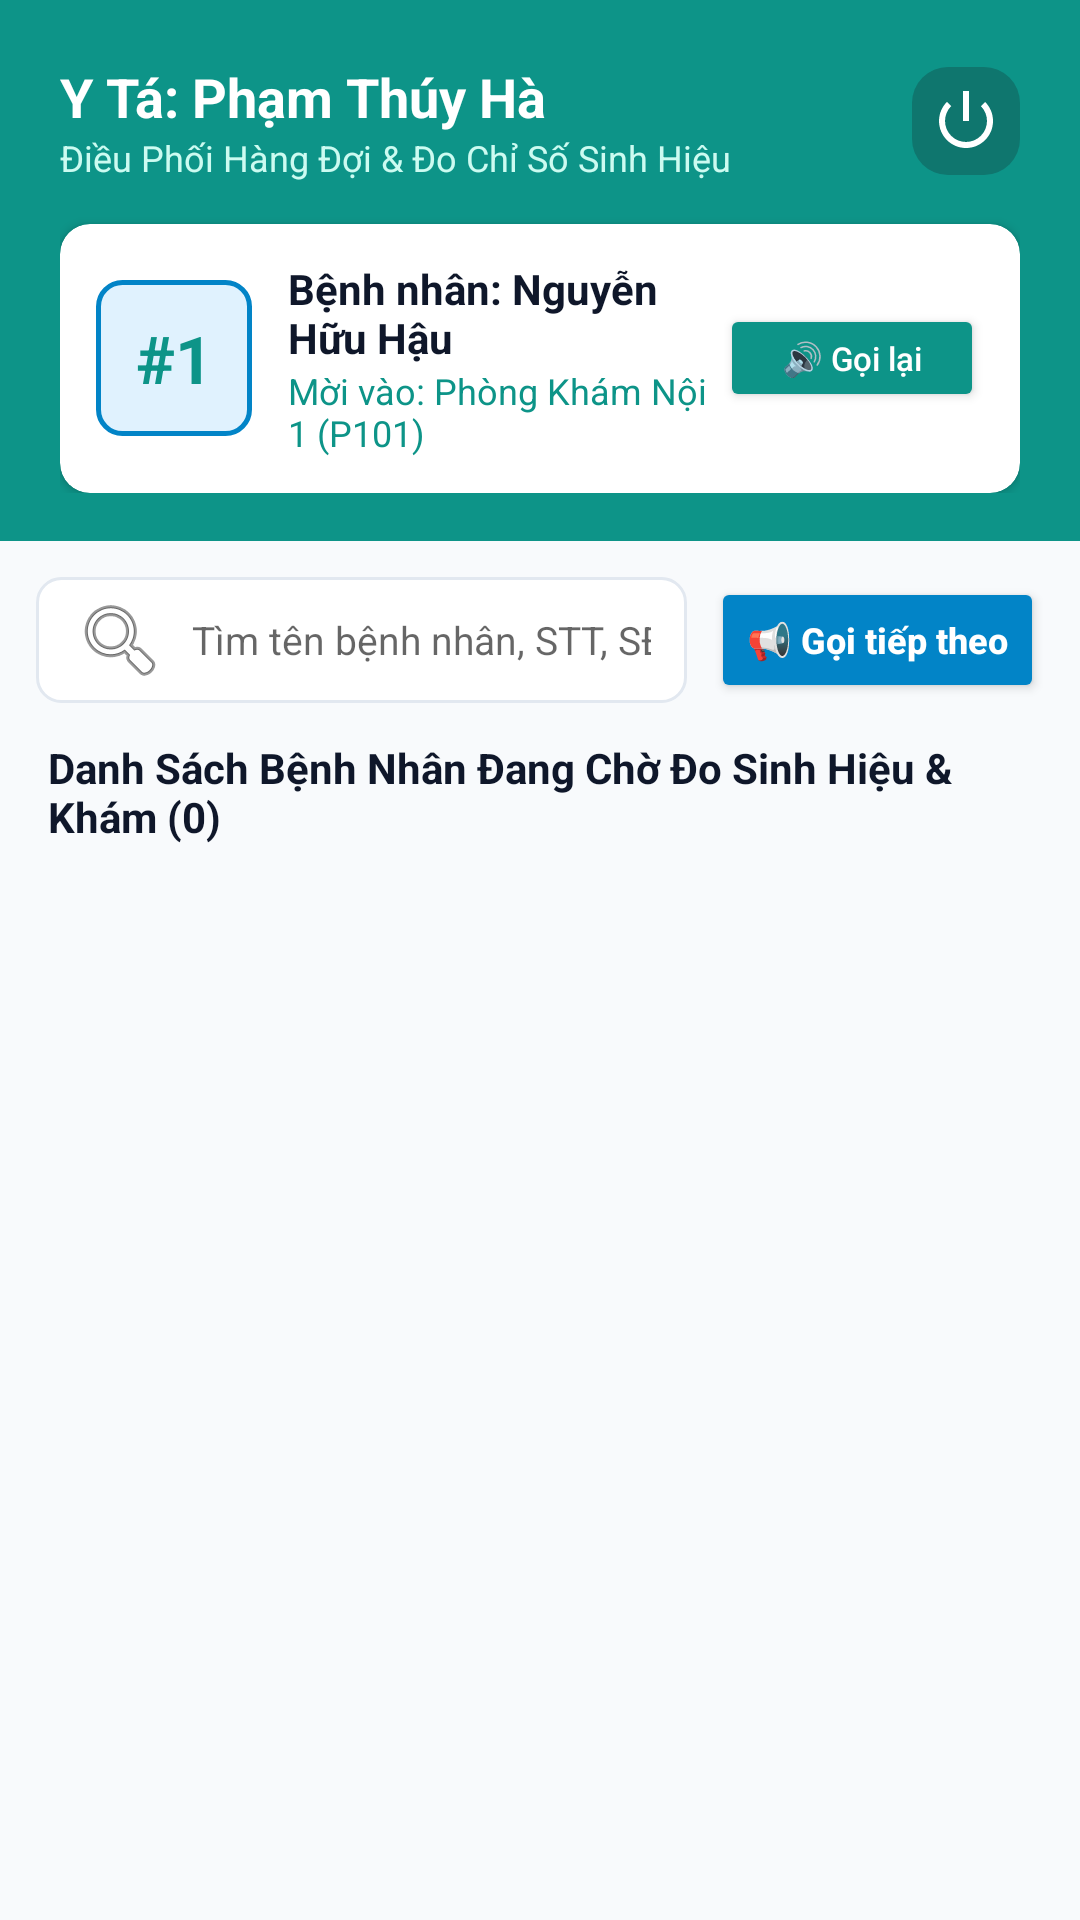

This screen was rendered from an Android layout file. Write that file and the resources it references.
<!-- AndroidManifest.xml: application theme Theme.ClinicApp -->
<!-- res/layout/activity_nurse_main.xml -->
<?xml version="1.0" encoding="utf-8"?>
<LinearLayout xmlns:android="http://schemas.android.com/apk/res/android"
    xmlns:app="http://schemas.android.com/apk/res-auto"
    android:layout_width="match_parent"
    android:layout_height="match_parent"
    android:background="@color/background"
    android:orientation="vertical">

    
    <LinearLayout
        android:layout_width="match_parent"
        android:layout_height="wrap_content"
        android:background="@color/accent"
        android:orientation="vertical"
        android:paddingHorizontal="20dp"
        android:paddingTop="20dp"
        android:paddingBottom="16dp">

        <RelativeLayout
            android:layout_width="match_parent"
            android:layout_height="wrap_content">

            <LinearLayout
                android:layout_width="wrap_content"
                android:layout_height="wrap_content"
                android:orientation="vertical">

                <TextView
                    android:id="@+id/tvNurseHeaderName"
                    android:layout_width="wrap_content"
                    android:layout_height="wrap_content"
                    android:text="Y Tá: Phạm Thúy Hà"
                    android:textColor="@color/white"
                    android:textSize="18sp"
                    android:textStyle="bold" />

                <TextView
                    android:layout_width="wrap_content"
                    android:layout_height="wrap_content"
                    android:text="Điều Phối Hàng Đợi &amp; Đo Chỉ Số Sinh Hiệu"
                    android:textColor="#CCFBF1"
                    android:textSize="12sp" />
            </LinearLayout>

            <ImageView
                android:id="@+id/ivNurseLogout"
                android:layout_width="36dp"
                android:layout_height="36dp"
                android:layout_alignParentEnd="true"
                android:layout_centerVertical="true"
                android:background="@drawable/bg_badge_status"
                android:backgroundTint="#0F766E"
                android:padding="6dp"
                android:src="@android:drawable/ic_lock_power_off"
                app:tint="@color/white" />
        </RelativeLayout>

        
        <androidx.cardview.widget.CardView
            android:layout_width="match_parent"
            android:layout_height="wrap_content"
            android:layout_marginTop="14dp"
            app:cardCornerRadius="10dp"
            app:cardBackgroundColor="@color/white">

            <LinearLayout
                android:layout_width="match_parent"
                android:layout_height="wrap_content"
                android:orientation="horizontal"
                android:padding="12dp"
                android:gravity="center_vertical">

                <TextView
                    android:id="@+id/tvCurrentCallingNumber"
                    android:layout_width="52dp"
                    android:layout_height="52dp"
                    android:background="@drawable/bg_slot_available"
                    android:gravity="center"
                    android:text="#1"
                    android:textColor="@color/accent"
                    android:textSize="22sp"
                    android:textStyle="bold" />

                <LinearLayout
                    android:layout_width="0dp"
                    android:layout_height="wrap_content"
                    android:layout_marginStart="12dp"
                    android:layout_weight="1"
                    android:orientation="vertical">

                    <TextView
                        android:id="@+id/tvCurrentCallingPatient"
                        android:layout_width="wrap_content"
                        android:layout_height="wrap_content"
                        android:text="Bệnh nhân: Nguyễn Hữu Hậu"
                        android:textColor="@color/text_primary"
                        android:textSize="14sp"
                        android:textStyle="bold" />

                    <TextView
                        android:id="@+id/tvCurrentCallingRoom"
                        android:layout_width="wrap_content"
                        android:layout_height="wrap_content"
                        android:text="Mời vào: Phòng Khám Nội 1 (P101)"
                        android:textColor="@color/accent"
                        android:textSize="12sp" />
                </LinearLayout>

                <Button
                    android:id="@+id/btnRecallPatient"
                    android:layout_width="wrap_content"
                    android:layout_height="36dp"
                    android:backgroundTint="@color/accent"
                    android:text="🔊 Gọi lại"
                    android:textColor="@color/white"
                    android:textSize="11sp"
                    android:textAllCaps="false"
                    app:cornerRadius="6dp" />
            </LinearLayout>
        </androidx.cardview.widget.CardView>
    </LinearLayout>

    
    <LinearLayout
        android:layout_width="match_parent"
        android:layout_height="wrap_content"
        android:orientation="horizontal"
        android:padding="12dp"
        android:gravity="center_vertical">

        <EditText
            android:id="@+id/etNurseSearch"
            android:layout_width="0dp"
            android:layout_height="42dp"
            android:layout_weight="1"
            android:background="@drawable/bg_edit_text"
            android:drawableStart="@android:drawable/ic_menu_search"
            android:drawablePadding="8dp"
            android:hint="Tìm tên bệnh nhân, STT, SĐT..."
            android:inputType="text"
            android:textSize="13sp" />

        <Button
            android:id="@+id/btnCallNext"
            android:layout_width="wrap_content"
            android:layout_height="42dp"
            android:layout_marginStart="8dp"
            android:backgroundTint="@color/primary"
            android:text="📢 Gọi tiếp theo"
            android:textColor="@color/white"
            android:textSize="12sp"
            android:textStyle="bold"
            android:textAllCaps="false"
            app:cornerRadius="8dp" />
    </LinearLayout>

    <TextView
        android:id="@+id/tvNurseQueueTitle"
        android:layout_width="wrap_content"
        android:layout_height="wrap_content"
        android:layout_marginHorizontal="16dp"
        android:text="Danh Sách Bệnh Nhân Đang Chờ Đo Sinh Hiệu &amp; Khám (0)"
        android:textColor="@color/text_primary"
        android:textSize="14sp"
        android:textStyle="bold" />

    <TextView
        android:id="@+id/tvNurseEmptyState"
        android:layout_width="match_parent"
        android:layout_height="wrap_content"
        android:layout_marginTop="40dp"
        android:gravity="center"
        android:text="Hiện tại không có bệnh nhân nào trong hàng đợi."
        android:textColor="@color/text_muted"
        android:textSize="14sp"
        android:visibility="gone" />

    
    <androidx.recyclerview.widget.RecyclerView
        android:id="@+id/rvNurseQueue"
        android:layout_width="match_parent"
        android:layout_height="0dp"
        android:layout_marginTop="6dp"
        android:layout_weight="1"
        android:paddingVertical="4dp" />
</LinearLayout>
<!-- resources referenced by this layout -->
<resources>
  <color name="accent">#0D9488</color>
  <color name="background">#F8FAFC</color>
  <color name="primary">#0284C7</color>
  <color name="text_muted">#94A3B8</color>
  <color name="text_primary">#0F172A</color>
  <color name="white">#FFFFFFFF</color>
  <!-- drawable bg_badge_status (drawable) -->
  <?xml version="1.0" encoding="utf-8"?>
  <shape xmlns:android="http://schemas.android.com/apk/res/android">
      <solid android:color="@color/primary_light" />
      <corners android:radius="12dp" />
      <padding android:left="8dp" android:top="4dp" android:right="8dp" android:bottom="4dp" />
  </shape>
  <!-- drawable bg_edit_text (drawable) -->
  <?xml version="1.0" encoding="utf-8"?>
  <shape xmlns:android="http://schemas.android.com/apk/res/android">
      <solid android:color="@color/white" />
      <stroke android:width="1dp" android:color="@color/border_color" />
      <corners android:radius="8dp" />
      <padding android:left="12dp" android:top="10dp" android:right="12dp" android:bottom="10dp" />
  </shape>
  <!-- drawable bg_slot_available (drawable) -->
  <?xml version="1.0" encoding="utf-8"?>
  <shape xmlns:android="http://schemas.android.com/apk/res/android">
      <solid android:color="@color/primary_light" />
      <stroke android:width="1.5dp" android:color="@color/primary" />
      <corners android:radius="8dp" />
  </shape>
  <style name="Theme.ClinicApp" parent="Theme.MaterialComponents.Light.NoActionBar">
          
          <item name="colorPrimary">@color/primary</item>
          <item name="colorPrimaryVariant">@color/primary_dark</item>
          <item name="colorOnPrimary">@color/white</item>
          
          <item name="colorSecondary">@color/accent</item>
          <item name="colorSecondaryVariant">@color/accent</item>
          <item name="colorOnSecondary">@color/white</item>
          
          <item name="android:statusBarColor">@color/primary_dark</item>
          
          <item name="android:windowBackground">@color/background</item>
      </style>
  <color name="primary_light">#E0F2FE</color>
  <color name="border_color">#E2E8F0</color>
  <color name="primary_dark">#0369A1</color>
</resources>
